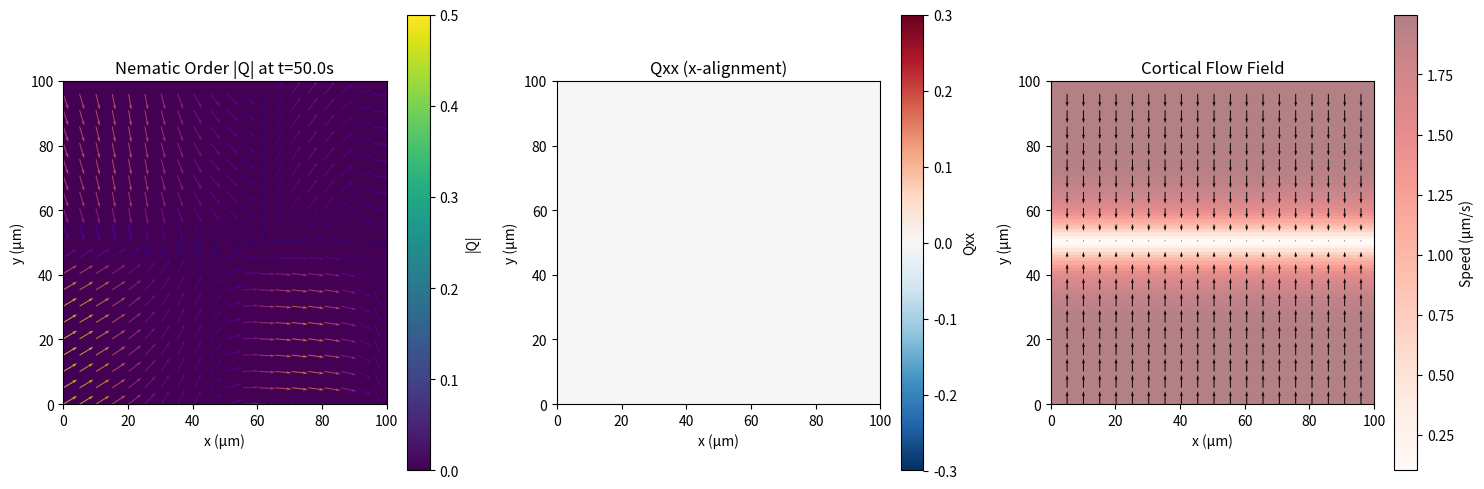
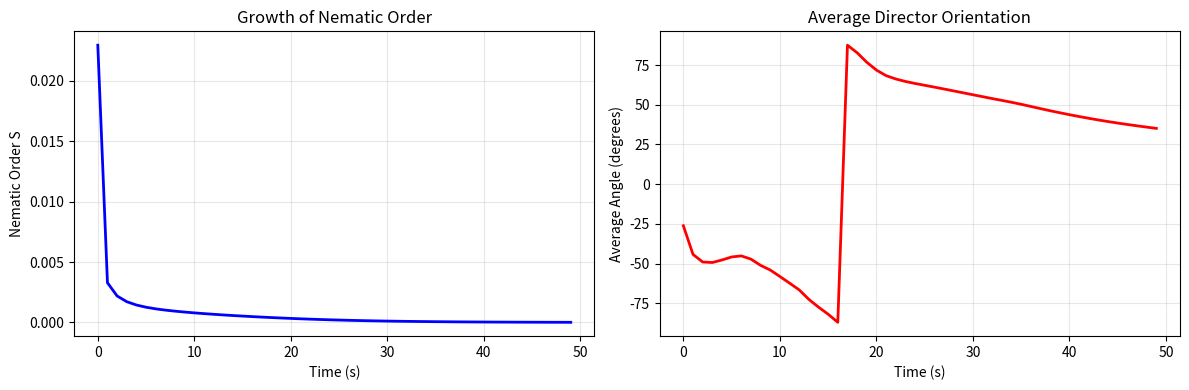

These figures' Python source, in order:
"""
Active Nematic Model for Cortical Flow and Actin Alignment
Reproduction of Reymann et al. eLife 2016;5:e17807

This module implements the active nematic gel theory to simulate how cortical flow
aligns actin filaments during cytokinesis in C. elegans embryos.

Physical Model:
--------------
The actin cortex is modeled as a 2D active nematic gel on the embryo surface.
The nematic order parameter Q is a symmetric, traceless 2x2 tensor that describes
the local orientation and degree of alignment of actin filaments.

Q = [[Qxx, Qxy],
     [Qxy, -Qxx]]  (traceless: Qyy = -Qxx)

The evolution equation for Q includes:
1. Advection by cortical flow
2. Flow-alignment coupling (filaments align with flow)
3. Relaxation to isotropic state (turnover)
4. Elastic interactions (spatial alignment)

Governing Equation (simplified 2D version):
dQ/dt = -v·∇Q                           (advection)
        + λ(∇v + ∇v^T)·Q                (flow-alignment, compression)
        - Q/τ                            (relaxation/turnover)
        + K∇²Q                           (elastic diffusion)

where:
- v: cortical flow velocity field
- λ: flow alignment parameter (dimensionless)
- τ: relaxation time (turnover time)
- K: elastic constant (spatial alignment)
"""

import numpy as np
import matplotlib.pyplot as plt
from matplotlib import patches
from scipy.ndimage import laplace
import warnings
warnings.filterwarnings('ignore')


class ActiveNematicSimulation:
    """
    Simulates active nematic dynamics on a 2D cortical surface.

    The Q-tensor field evolves according to active nematic hydrodynamics
    with cortical flow, capturing the physics of actin filament alignment.
    """

    def __init__(self, Lx=100, Ly=100, dx=1.0, dt=0.01,
                 flow_alignment=1.0, turnover_time=10.0,
                 elastic_constant=1.0, active_stress_param=0.0):
        """
        Initialize the simulation.

        Parameters
        ----------
        Lx, Ly : float
            Domain size in x and y directions (microns)
        dx : float
            Spatial resolution (microns)
        dt : float
            Time step (seconds)
        flow_alignment : float
            Flow alignment parameter λ (dimensionless)
            λ > 0: flow-aligning (filaments align with compression)
            λ < 0: flow-tumbling
        turnover_time : float
            Relaxation time τ for actin turnover (seconds)
        elastic_constant : float
            Elastic constant K for spatial alignment (μm²/s)
        active_stress_param : float
            Active stress parameter ζ - generates order from strain
            (dimensionless, typically 0-2)
        """
        # Grid parameters
        self.Lx = Lx
        self.Ly = Ly
        self.dx = dx
        self.dt = dt

        # Number of grid points
        self.nx = int(Lx / dx)
        self.ny = int(Ly / dx)

        # Physical parameters
        self.lambda_flow = flow_alignment
        self.tau = turnover_time
        self.K = elastic_constant
        self.zeta = active_stress_param  # Active stress parameter

        # Create coordinate grids
        self.x = np.linspace(0, Lx, self.nx)
        self.y = np.linspace(0, Ly, self.ny)
        self.X, self.Y = np.meshgrid(self.x, self.y)

        # Initialize Q-tensor field (Qxx, Qxy components)
        # Start with small random perturbations around isotropic state
        self.Qxx = 0.02 * np.random.randn(self.ny, self.nx)
        self.Qxy = 0.02 * np.random.randn(self.ny, self.nx)

        # Velocity field (will be set by flow field)
        self.vx = np.zeros((self.ny, self.nx))
        self.vy = np.zeros((self.ny, self.nx))

        # Time
        self.t = 0.0

    def set_flow_field(self, flow_type='contractile_ring',
                       ring_position=0.5, ring_width=10.0,
                       flow_strength=1.0):
        """
        Set the cortical flow field.

        Parameters
        ----------
        flow_type : str
            'contractile_ring': convergent flow toward equator (cytokinesis)
            'uniform_compression': uniform compression in one direction
            'vortex': rotational flow (for testing)
        ring_position : float
            Relative position of contractile ring (0-1, fraction of Ly)
        ring_width : float
            Width of the contractile ring (microns)
        flow_strength : float
            Magnitude of flow velocity (μm/s)
        """
        if flow_type == 'contractile_ring':
            # Convergent flow toward the equatorial plane
            # Models RhoA-dependent myosin accumulation at the equator
            y_ring = ring_position * self.Ly

            # Flow in y-direction: convergent toward ring
            dist_from_ring = self.Y - y_ring
            flow_profile = np.tanh(dist_from_ring / ring_width)

            self.vx = np.zeros_like(self.X)
            self.vy = -flow_strength * flow_profile

        elif flow_type == 'uniform_compression':
            # Uniform compression in y-direction
            self.vx = np.zeros_like(self.X)
            self.vy = -flow_strength * (self.Y - self.Ly/2) / (self.Ly/2)

        elif flow_type == 'vortex':
            # Rotational flow for testing
            cx, cy = self.Lx/2, self.Ly/2
            self.vx = -flow_strength * (self.Y - cy)
            self.vy = flow_strength * (self.X - cx)

        elif flow_type == 'symmetric_division':
            # Two contractile rings for symmetric division
            y1 = 0.33 * self.Ly
            y2 = 0.67 * self.Ly

            dist1 = self.Y - y1
            dist2 = self.Y - y2

            flow1 = np.tanh(dist1 / ring_width)
            flow2 = np.tanh(dist2 / ring_width)

            self.vx = np.zeros_like(self.X)
            self.vy = -flow_strength * (flow1 + flow2) / 2

        elif flow_type == 'contraction_wave':
            # Traveling contraction wave
            # Wave propagates in x-direction
            k_wave = 2 * np.pi / (self.Lx / 2)  # wavelength = Lx/2
            omega = flow_strength  # wave speed

            phase = k_wave * self.X - omega * self.t
            wave = np.sin(phase)

            self.vx = -flow_strength * np.cos(phase) * 0.5
            self.vy = -flow_strength * wave * (self.Y - self.Ly/2) / (self.Ly/2)

    def compute_velocity_gradient(self):
        """
        Compute velocity gradient tensor components needed for Q evolution.

        Returns
        -------
        dvx_dx, dvx_dy, dvy_dx, dvy_dy : arrays
            Components of velocity gradient tensor
        """
        # Use central differences for interior points
        dvx_dx = np.gradient(self.vx, self.dx, axis=1)
        dvx_dy = np.gradient(self.vx, self.dx, axis=0)
        dvy_dx = np.gradient(self.vy, self.dx, axis=1)
        dvy_dy = np.gradient(self.vy, self.dx, axis=0)

        return dvx_dx, dvx_dy, dvy_dx, dvy_dy

    def compute_advection(self):
        """
        Compute advection term: -v·∇Q

        Returns
        -------
        adv_Qxx, adv_Qxy : arrays
            Advection contributions to Qxx and Qxy
        """
        # Compute gradients of Q
        dQxx_dx = np.gradient(self.Qxx, self.dx, axis=1)
        dQxx_dy = np.gradient(self.Qxx, self.dx, axis=0)
        dQxy_dx = np.gradient(self.Qxy, self.dx, axis=1)
        dQxy_dy = np.gradient(self.Qxy, self.dx, axis=0)

        # Advection: -v·∇Q
        adv_Qxx = -(self.vx * dQxx_dx + self.vy * dQxx_dy)
        adv_Qxy = -(self.vx * dQxy_dx + self.vy * dQxy_dy)

        return adv_Qxx, adv_Qxy

    def compute_flow_alignment(self):
        """
        Compute flow-alignment term: λ * (strain_rate · Q + Q · strain_rate)

        This term couples the nematic order to the flow field, causing
        filaments to align with the direction of compression.

        For compressive flow (dvy/dy < 0), this creates Qxx < 0 (y-aligned order).

        Returns
        -------
        align_Qxx, align_Qxy : arrays
            Flow-alignment contributions to Qxx and Qxy
        """
        # Velocity gradient components
        dvx_dx, dvx_dy, dvy_dx, dvy_dy = self.compute_velocity_gradient()

        # Symmetric strain rate tensor: E = (∇v + ∇v^T) / 2
        Exx = dvx_dx
        Eyy = dvy_dy
        Exy = 0.5 * (dvx_dy + dvy_dx)

        # For 2D traceless tensor Q = [[Qxx, Qxy], [Qxy, -Qxx]]
        # The flow-alignment term is: λ * (E·Q + Q·E - Tr(E·Q)·I)

        # E·Q (matrix multiplication)
        # [[Exx, Exy],    [[Qxx,  Qxy],     [[Exx*Qxx + Exy*Qxy,  Exx*Qxy + Exy*(-Qxx)],
        #  [Exy, Eyy]]  ·  [Qxy, -Qxx]]  =   [Exy*Qxx + Eyy*Qxy,  Exy*Qxy + Eyy*(-Qxx)]]

        EQ_11 = Exx * self.Qxx + Exy * self.Qxy
        EQ_12 = Exx * self.Qxy - Exy * self.Qxx
        EQ_22 = Exy * self.Qxy - Eyy * self.Qxx

        # Q·E (matrix multiplication)
        QE_11 = self.Qxx * Exx + self.Qxy * Exy
        QE_12 = self.Qxx * Exy + self.Qxy * Eyy
        QE_22 = self.Qxy * Exy - self.Qxx * Eyy

        # Symmetric product
        sym_11 = EQ_11 + QE_11
        sym_12 = EQ_12 + QE_12
        sym_22 = EQ_22 + QE_22

        # Trace of symmetric product
        trace = sym_11 + sym_22

        # Subtract trace/2 from diagonal to make traceless
        align_Qxx = self.lambda_flow * (sym_11 - trace/2)
        align_Qxy = self.lambda_flow * sym_12

        return align_Qxx, align_Qxy

    def compute_relaxation(self):
        """
        Compute relaxation term: -Q/τ

        This represents actin turnover, driving the system toward
        an isotropic state.

        Returns
        -------
        relax_Qxx, relax_Qxy : arrays
            Relaxation contributions to Qxx and Qxy
        """
        relax_Qxx = -self.Qxx / self.tau
        relax_Qxy = -self.Qxy / self.tau

        return relax_Qxx, relax_Qxy

    def compute_elastic(self):
        """
        Compute elastic term: K∇²Q

        This represents the tendency of filaments to align with neighbors,
        smoothing out spatial variations in orientation.

        Returns
        -------
        elastic_Qxx, elastic_Qxy : arrays
            Elastic contributions to Qxx and Qxy
        """
        # Laplacian (∇²) of Q components
        lap_Qxx = laplace(self.Qxx) / (self.dx**2)
        lap_Qxy = laplace(self.Qxy) / (self.dx**2)

        elastic_Qxx = self.K * lap_Qxx
        elastic_Qxy = self.K * lap_Qxy

        return elastic_Qxx, elastic_Qxy

    def compute_active_stress(self):
        """
        Compute active stress term: ζ * E (generates order from strain)

        In active materials, stress can generate nematic order.
        This term makes the strain rate a "source" of alignment.

        Returns
        -------
        active_Qxx, active_Qxy : arrays
            Active stress contributions to Qxx and Qxy
        """
        if self.zeta == 0:
            return np.zeros_like(self.Qxx), np.zeros_like(self.Qxy)

        # Velocity gradient components
        dvx_dx, dvx_dy, dvy_dx, dvy_dy = self.compute_velocity_gradient()

        # Symmetric strain rate tensor
        Exx = dvx_dx
        Eyy = dvy_dy
        Exy = 0.5 * (dvx_dy + dvy_dx)

        # Make traceless (convert strain to deviatoric part)
        trace = Exx + Eyy
        Exx_dev = Exx - trace/2
        Eyy_dev = Eyy - trace/2  # = -Exx_dev for 2D

        # Active stress generates Q proportional to deviatoric strain
        active_Qxx = self.zeta * Exx_dev
        active_Qxy = self.zeta * Exy

        return active_Qxx, active_Qxy

    def step(self):
        """
        Advance the simulation by one time step using forward Euler method.
        """
        # Compute all terms in the evolution equation
        adv_Qxx, adv_Qxy = self.compute_advection()
        align_Qxx, align_Qxy = self.compute_flow_alignment()
        relax_Qxx, relax_Qxy = self.compute_relaxation()
        elastic_Qxx, elastic_Qxy = self.compute_elastic()
        active_Qxx, active_Qxy = self.compute_active_stress()

        # Total rate of change
        dQxx_dt = adv_Qxx + align_Qxx + relax_Qxx + elastic_Qxx + active_Qxx
        dQxy_dt = adv_Qxy + align_Qxy + relax_Qxy + elastic_Qxy + active_Qxy

        # Forward Euler update
        self.Qxx += self.dt * dQxx_dt
        self.Qxy += self.dt * dQxy_dt

        # Update time
        self.t += self.dt

    def run(self, t_max, update_interval=1.0):
        """
        Run the simulation for a given time.

        Parameters
        ----------
        t_max : float
            Total simulation time
        update_interval : float
            Time interval for progress updates

        Returns
        -------
        history : dict
            Dictionary containing time series of relevant quantities
        """
        n_steps = int(t_max / self.dt)

        # Storage for history
        times = []
        nematic_order = []
        alignment_angle = []

        print(f"Running simulation for {t_max} seconds ({n_steps} steps)...")

        for i in range(n_steps):
            self.step()

            if i % int(update_interval / self.dt) == 0:
                times.append(self.t)

                # Compute scalar nematic order parameter
                S = self.get_nematic_order_parameter()
                nematic_order.append(S)

                # Compute average alignment angle
                theta = self.get_average_angle()
                alignment_angle.append(theta)

                if i % int(10 * update_interval / self.dt) == 0:
                    print(f"  t = {self.t:.1f} s, S = {S:.3f}")

        history = {
            'times': np.array(times),
            'nematic_order': np.array(nematic_order),
            'alignment_angle': np.array(alignment_angle)
        }

        return history

    def get_nematic_order_parameter(self):
        """
        Compute the scalar nematic order parameter S.

        S = <|Q|> = <sqrt(Qxx² + Qxy²)>

        S = 0: isotropic (no alignment)
        S = 1: perfect alignment
        """
        Q_magnitude = np.sqrt(self.Qxx**2 + self.Qxy**2)
        S = np.mean(Q_magnitude)
        return S

    def get_average_angle(self):
        """
        Compute the average orientation angle of the nematic field.

        The director angle θ is given by:
        tan(2θ) = Qxy / Qxx
        """
        theta = 0.5 * np.arctan2(self.Qxy, self.Qxx)
        # Use circular mean for angles
        theta_avg = np.arctan2(np.mean(np.sin(2*theta)), np.mean(np.cos(2*theta))) / 2
        return np.degrees(theta_avg)

    def get_director_field(self, subsample=5):
        """
        Get the nematic director field for visualization.

        Parameters
        ----------
        subsample : int
            Subsample factor for visualization (plot every Nth point)

        Returns
        -------
        x_sub, y_sub : arrays
            Subsampled coordinate grids
        nx, ny : arrays
            Director components (unit vectors)
        S : array
            Local nematic order magnitude
        """
        # Subsample for cleaner visualization
        x_sub = self.X[::subsample, ::subsample]
        y_sub = self.Y[::subsample, ::subsample]
        Qxx_sub = self.Qxx[::subsample, ::subsample]
        Qxy_sub = self.Qxy[::subsample, ::subsample]

        # Compute director angle and magnitude
        theta = 0.5 * np.arctan2(Qxy_sub, Qxx_sub)
        S = np.sqrt(Qxx_sub**2 + Qxy_sub**2)

        # Director components (unit vector)
        nx = np.cos(theta)
        ny = np.sin(theta)

        return x_sub, y_sub, nx, ny, S


def plot_simulation_state(sim, fig=None, show_flow=True, show_directors=True):
    """
    Visualize the current state of the simulation.

    Parameters
    ----------
    sim : ActiveNematicSimulation
        Simulation instance
    fig : matplotlib.figure.Figure, optional
        Figure to plot on (creates new if None)
    show_flow : bool
        Whether to show flow field
    show_directors : bool
        Whether to show nematic directors
    """
    if fig is None:
        fig = plt.figure(figsize=(15, 5))
    else:
        fig.clear()

    # 1. Nematic order magnitude
    ax1 = fig.add_subplot(131)
    S_field = np.sqrt(sim.Qxx**2 + sim.Qxy**2)
    im1 = ax1.imshow(S_field, extent=[0, sim.Lx, 0, sim.Ly],
                     origin='lower', cmap='viridis', vmin=0, vmax=0.5)
    ax1.set_xlabel('x (μm)')
    ax1.set_ylabel('y (μm)')
    ax1.set_title(f'Nematic Order |Q| at t={sim.t:.1f}s')
    plt.colorbar(im1, ax=ax1, label='|Q|')

    if show_directors:
        x_sub, y_sub, nx, ny, S_sub = sim.get_director_field(subsample=5)
        # Scale directors by local order
        ax1.quiver(x_sub, y_sub, nx, ny, S_sub,
                  scale=20, cmap='plasma', alpha=0.7, width=0.003)

    # 2. Qxx component (alignment in x vs y)
    ax2 = fig.add_subplot(132)
    im2 = ax2.imshow(sim.Qxx, extent=[0, sim.Lx, 0, sim.Ly],
                     origin='lower', cmap='RdBu_r', vmin=-0.3, vmax=0.3)
    ax2.set_xlabel('x (μm)')
    ax2.set_ylabel('y (μm)')
    ax2.set_title('Qxx (x-alignment)')
    plt.colorbar(im2, ax=ax2, label='Qxx')

    # 3. Flow field
    ax3 = fig.add_subplot(133)
    if show_flow:
        speed = np.sqrt(sim.vx**2 + sim.vy**2)
        im3 = ax3.imshow(speed, extent=[0, sim.Lx, 0, sim.Ly],
                        origin='lower', cmap='Reds', alpha=0.5)

        # Subsample flow vectors
        subsample = 5
        x_sub = sim.X[::subsample, ::subsample]
        y_sub = sim.Y[::subsample, ::subsample]
        vx_sub = sim.vx[::subsample, ::subsample]
        vy_sub = sim.vy[::subsample, ::subsample]

        ax3.quiver(x_sub, y_sub, vx_sub, vy_sub, scale=50, width=0.003, color='black')
        ax3.set_title('Cortical Flow Field')
        plt.colorbar(im3, ax=ax3, label='Speed (μm/s)')
    else:
        ax3.imshow(sim.Qxy, extent=[0, sim.Lx, 0, sim.Ly],
                  origin='lower', cmap='RdBu_r')
        ax3.set_title('Qxy (diagonal alignment)')

    ax3.set_xlabel('x (μm)')
    ax3.set_ylabel('y (μm)')

    fig.tight_layout()
    return fig


def plot_history(history, fig=None):
    """
    Plot time evolution of nematic order parameters.

    Parameters
    ----------
    history : dict
        History dictionary from simulation.run()
    fig : matplotlib.figure.Figure, optional
        Figure to plot on
    """
    if fig is None:
        fig = plt.figure(figsize=(12, 4))

    ax1 = fig.add_subplot(121)
    ax1.plot(history['times'], history['nematic_order'], 'b-', linewidth=2)
    ax1.set_xlabel('Time (s)')
    ax1.set_ylabel('Nematic Order S')
    ax1.set_title('Growth of Nematic Order')
    ax1.grid(True, alpha=0.3)

    ax2 = fig.add_subplot(122)
    ax2.plot(history['times'], history['alignment_angle'], 'r-', linewidth=2)
    ax2.set_xlabel('Time (s)')
    ax2.set_ylabel('Average Angle (degrees)')
    ax2.set_title('Average Director Orientation')
    ax2.grid(True, alpha=0.3)

    fig.tight_layout()
    return fig


if __name__ == "__main__":
    # Example usage
    print("Active Nematic Simulation - Reymann et al. 2016 Model")
    print("=" * 60)

    # Create simulation
    sim = ActiveNematicSimulation(
        Lx=100, Ly=100, dx=1.0, dt=0.01,
        flow_alignment=1.5,
        turnover_time=10.0,
        elastic_constant=2.0
    )

    # Set contractile ring flow
    sim.set_flow_field('contractile_ring', ring_position=0.5,
                       ring_width=10.0, flow_strength=2.0)

    # Run simulation
    history = sim.run(t_max=50.0, update_interval=1.0)

    # Visualize
    fig1 = plot_simulation_state(sim)
    plt.savefig('simulation_final_state.png', dpi=150, bbox_inches='tight')
    print("\nSaved final state to simulation_final_state.png")

    fig2 = plot_history(history)
    plt.savefig('simulation_history.png', dpi=150, bbox_inches='tight')
    print("Saved time evolution to simulation_history.png")

    plt.show()
